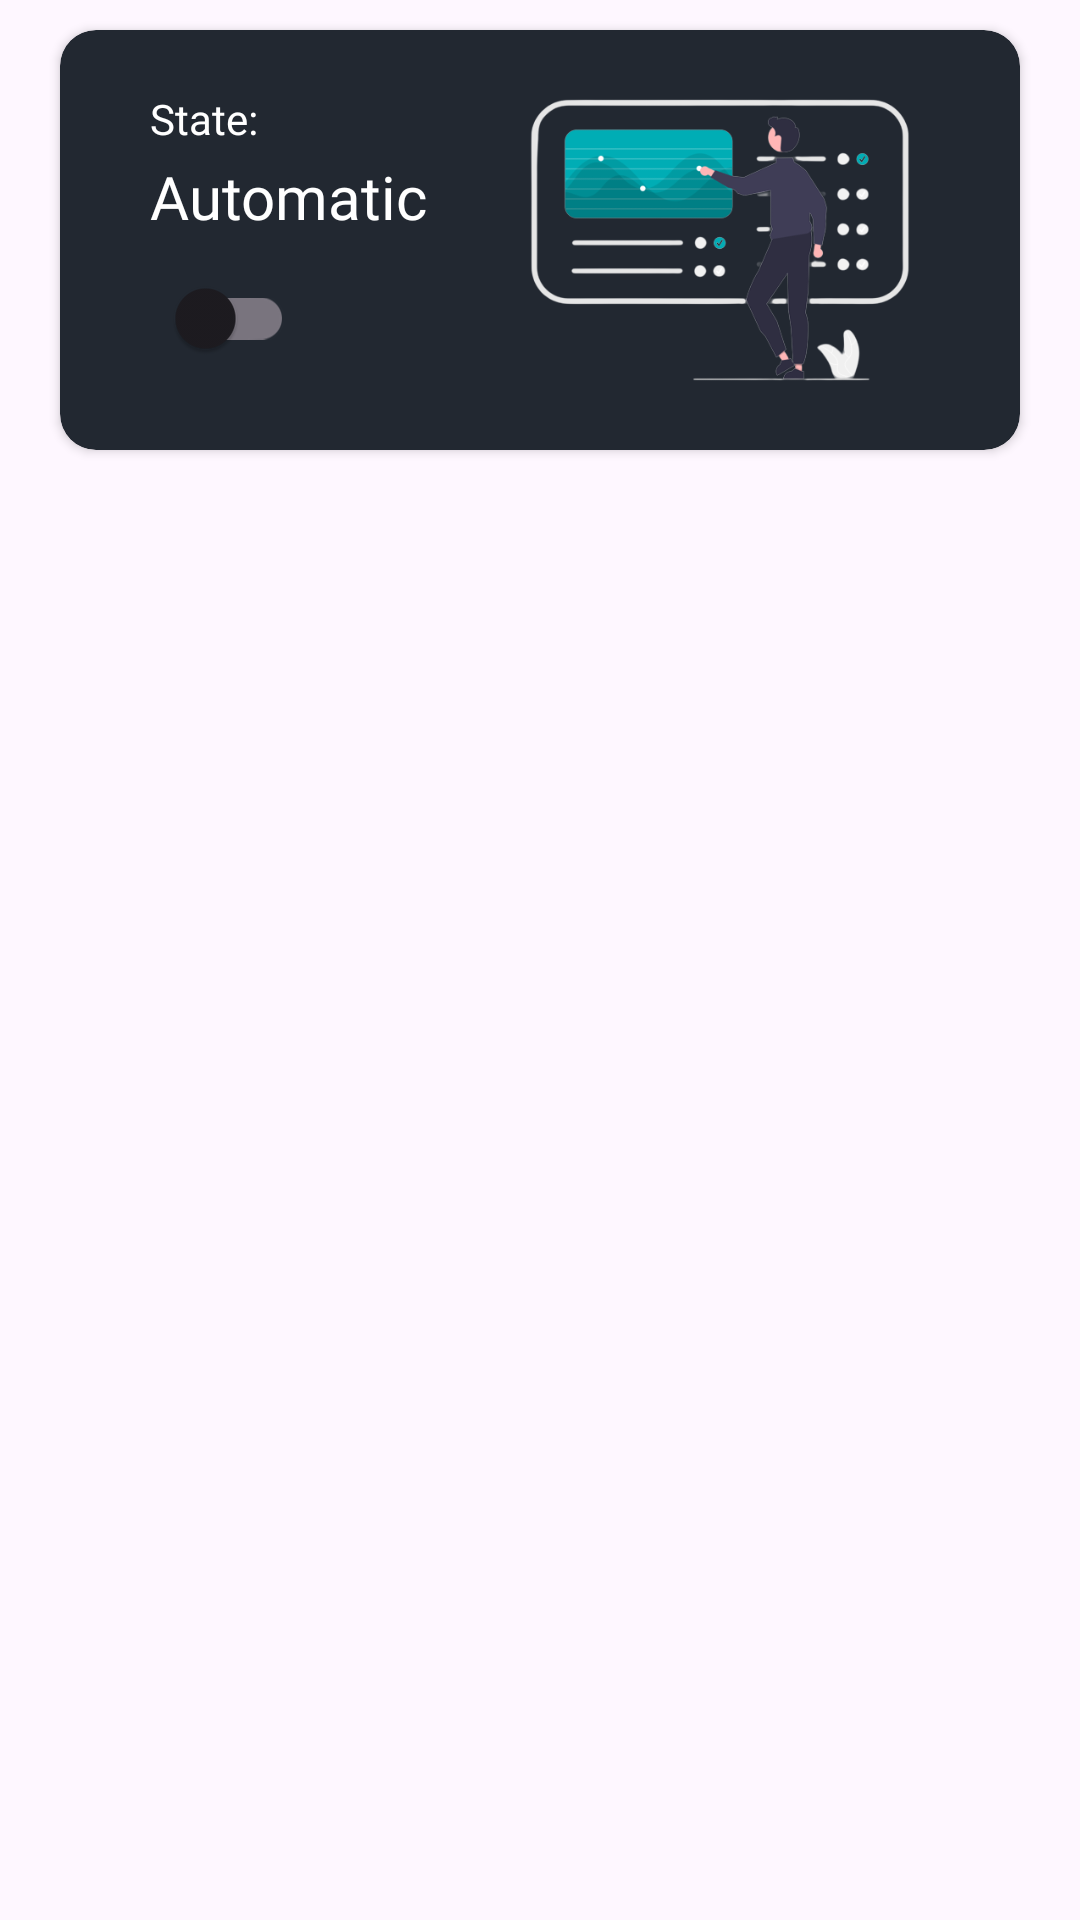

Here is an Android app screen rendered from its layout file. Give the layout XML and the strings, colors and styles it references.
<!-- AndroidManifest.xml: application theme Theme.Iriggattion -->
<!-- res/layout/fragment_control.xml -->
<?xml version="1.0" encoding="utf-8"?>
<androidx.constraintlayout.widget.ConstraintLayout xmlns:android="http://schemas.android.com/apk/res/android"
    xmlns:app="http://schemas.android.com/apk/res-auto"
    xmlns:tools="http://schemas.android.com/tools"
    android:layout_width="match_parent"
    android:layout_height="match_parent"
    tools:context=".admin.ControlFragment">

    <LinearLayout
        android:id="@+id/linearLayout"
        android:layout_width="match_parent"
        android:layout_height="160dp"
        android:orientation="vertical"

        app:layout_constraintEnd_toEndOf="parent"
        app:layout_constraintHorizontal_bias="0.5"
        app:layout_constraintStart_toStartOf="parent"
        app:layout_constraintTop_toTopOf="parent">

        <androidx.cardview.widget.CardView
            android:id="@+id/police"
            android:layout_marginBottom="10dp"
            android:layout_width="match_parent"
            android:layout_height="140dp"
            android:layout_marginHorizontal="20dp"
            android:layout_marginTop="10dp"
            app:cardBackgroundColor="@color/secondaryColor"
            app:cardCornerRadius="12dp"
            app:layout_constraintBottom_toBottomOf="parent"
            app:layout_constraintEnd_toEndOf="parent"
            app:layout_constraintHorizontal_bias="0.5"
            app:layout_constraintStart_toStartOf="parent"
            app:layout_constraintTop_toTopOf="parent"
            app:layout_constraintVertical_bias="0.5">

            <LinearLayout
                android:layout_width="match_parent"
                android:layout_height="match_parent"
                android:orientation="vertical">

                <androidx.constraintlayout.widget.ConstraintLayout
                    android:layout_width="match_parent"
                    android:layout_height="match_parent">

                    <ImageView
                        android:id="@+id/stateImg"
                        android:layout_width="200dp"
                        android:layout_height="120dp"
                        android:src="@drawable/control_img"
                        app:layout_constraintBottom_toBottomOf="parent"
                        app:layout_constraintEnd_toEndOf="parent"
                        app:layout_constraintTop_toTopOf="parent" />

                    <TextView
                        android:id="@+id/controlState"
                        android:layout_width="wrap_content"
                        android:layout_height="wrap_content"
                        android:layout_marginStart="30dp"
                        android:fontFamily="@font/bold"
                        android:textColor="@color/white"
                        android:text="Automatic"
                        android:textSize="20sp"
                        app:layout_constraintBottom_toTopOf="@+id/switchState"
                        app:layout_constraintStart_toStartOf="parent"
                        app:layout_constraintTop_toBottomOf="@+id/stateTitle" />

                    <TextView
                        android:id="@+id/stateTitle"
                        android:layout_width="0dp"
                        android:layout_height="wrap_content"
                        android:layout_marginTop="20dp"
                        android:layout_marginStart="30dp"
                        android:fontFamily="@font/medium"
                        android:textColor="@color/white"
                        android:text="State:"
                        app:layout_constraintStart_toStartOf="parent"
                        app:layout_constraintTop_toTopOf="parent" />

                    <com.google.android.material.switchmaterial.SwitchMaterial
                        android:id="@+id/switchState"
                        android:layout_width="wrap_content"
                        android:layout_height="wrap_content"
                        android:layout_marginBottom="20dp"
                        android:layout_marginStart="30dp"
                        android:textSize="20sp"
                        app:layout_constraintBottom_toBottomOf="parent"
                        app:layout_constraintStart_toStartOf="parent" />

                </androidx.constraintlayout.widget.ConstraintLayout>

            </LinearLayout>
        </androidx.cardview.widget.CardView>
    </LinearLayout>

    <com.google.android.material.tabs.TabLayout
        android:id="@+id/tbLayout"
        android:visibility="gone"
        android:layout_width="match_parent"
        android:layout_height="wrap_content"
        app:layout_constraintEnd_toEndOf="parent"
        app:layout_constraintStart_toStartOf="parent"
        app:layout_constraintTop_toBottomOf="@+id/linearLayout"
        app:tabGravity="fill"
        app:tabIndicatorColor="@color/black"
        app:tabSelectedTextColor="@color/blue" />

    <androidx.viewpager.widget.ViewPager
        android:id="@+id/viewPager"
        android:layout_width="match_parent"
        android:layout_height="0dp"
        app:layout_constraintEnd_toEndOf="parent"
        app:layout_constraintBottom_toBottomOf="parent"
        app:layout_constraintStart_toStartOf="parent"
        app:layout_constraintTop_toBottomOf="@+id/tbLayout" />

</androidx.constraintlayout.widget.ConstraintLayout>
<!-- resources referenced by this layout -->
<resources>
  <color name="black">#FF000000</color>
  <color name="blue">#2196F3</color>
  <color name="secondaryColor">#222831</color>
  <color name="white">#FFFFFFFF</color>
  <!-- drawable control_img: png bitmap (drawable, 46617 bytes) -->
  <style name="Theme.Iriggattion" parent="Base.Theme.Iriggattion" />
  <style name="Base.Theme.Iriggattion" parent="Theme.Material3.DayNight.NoActionBar">
          
          
      </style>
</resources>
